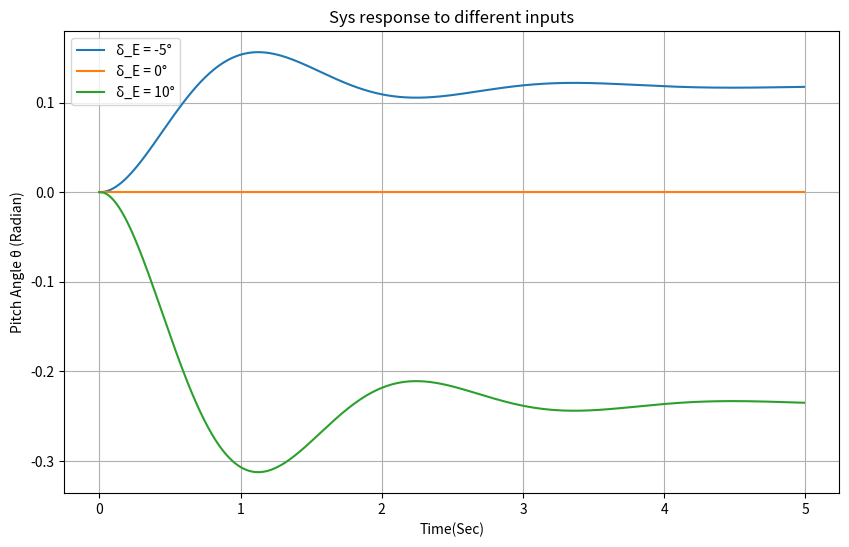

This chart was generated by the following Python code:
import numpy as np
import matplotlib.pyplot as plt

# ضرایب معادله
M_alpha = -8.790  # s^(-2)
M_q = -2.075  # s^(-1)
M_delta_E = -11.87  # s^(-2)

# پارامترهای شبیه‌سازی
h = 0.01  # گام زمانی
t_max = 5  # مدت زمان شبیه‌سازی
t = np.arange(0, t_max, h)  # بردار زمان

# مقادیر ورودی δ_E
delta_E_values = [-5, 0, 10]  # درجه

# شرایط اولیه
theta_0 = 0
theta_dot_0 = 0

# حل معادله برای هر مقدار δ_E
plt.figure(figsize=(10, 6))

for delta_E in delta_E_values:
    theta = np.zeros_like(t)
    theta_dot = np.zeros_like(t)
    
    # مقدار اولیه
    theta[0] = theta_0
    theta_dot[0] = theta_dot_0
    
    # روش اویلر
    for i in range(len(t) - 1):
        theta_ddot = M_alpha * theta[i] + M_q * theta_dot[i] + M_delta_E * np.radians(delta_E)
        theta_dot[i + 1] = theta_dot[i] + h * theta_ddot
        theta[i + 1] = theta[i] + h * theta_dot[i]
    
    # رسم نمودار
    plt.plot(t, theta, label=f'δ_E = {delta_E}°')

plt.xlabel('Time(Sec)')
plt.ylabel('Pitch Angle θ (Radian)')
plt.title('Sys response to different inputs')
plt.legend()
plt.grid()
plt.show()
